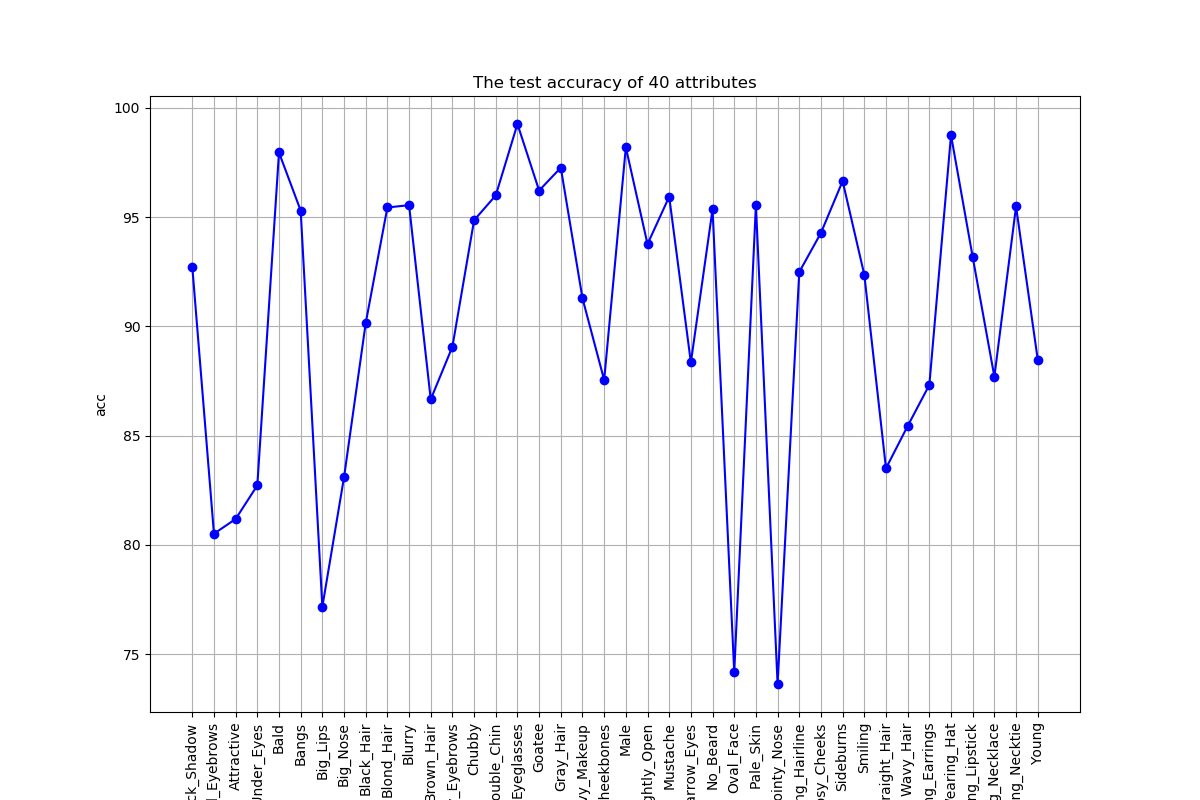

The data file committed next to this chart (first rows):
, 5_o_Clock_Shadow, Arched_Eyebrows, Attractive, Bags_Under_Eyes, Bald, Bangs, Big_Lips, Big_Nose, Black_Hair, Blond_Hair, Blurry, Brown_Hair, Bushy_Eyebrows, Chubby, Double_Chin, Eyeglasses, Goatee, Gray_Hair, Heavy_Makeup, High_Cheekbones, Male, Mouth_Slightly_Open, Mustache
accuracy, 92.74, 80.51, 81.18, 82.72, 97.96, 95.3, 77.17, 83.09, 90.14, 95.44, 95.55, 86.66, 89.07, 94.86, 95.99, 99.26, 96.21, 97.26, 91.28, 87.55, 98.19, 93.76, 95.93
